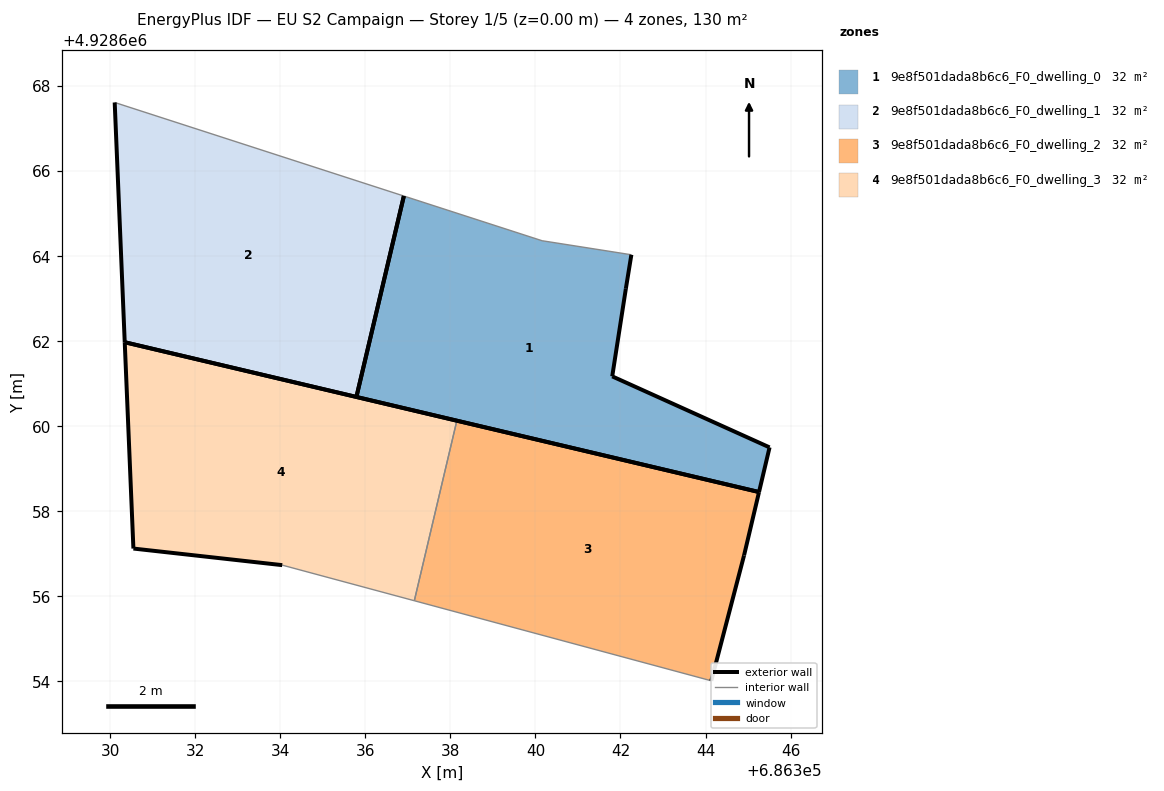
=== STOREY PLAN SPEC (per zone: floor XY polygon, exterior-wall plan segments, windows/doors) ===
zone 1: 9e8f501dada8b6c6_F0_dwelling_0  (32.5 m²)
  floor: (686345.26, 4928658.45) (686345.51, 4928659.50) (686341.81, 4928661.17) (686342.13, 4928663.23) (686342.26, 4928664.03) (686340.16, 4928664.36) (686336.91, 4928665.41) (686335.79, 4928660.69)
  exterior wall: (686342.13, 4928663.23) – (686341.81, 4928661.17)  [2.1 m]
  exterior wall: (686341.81, 4928661.17) – (686345.51, 4928659.50)  [4.1 m]
  exterior wall: (686345.51, 4928659.50) – (686345.26, 4928658.45)  [1.1 m]
  exterior wall: (686345.26, 4928658.45) – (686335.79, 4928660.69)  [9.7 m]
  exterior wall: (686342.26, 4928664.03) – (686342.13, 4928663.23)  [0.8 m]
  exterior wall: (686335.79, 4928660.69) – (686336.91, 4928665.41)  [4.9 m]
  interior walls: 2
zone 2: 9e8f501dada8b6c6_F0_dwelling_1  (32.5 m²)
  floor: (686335.79, 4928660.69) (686336.91, 4928665.41) (686330.11, 4928667.61) (686330.34, 4928661.97)
  exterior wall: (686335.79, 4928660.69) – (686330.34, 4928661.97)  [5.6 m]
  exterior wall: (686330.34, 4928661.97) – (686330.11, 4928667.61)  [5.6 m]
  exterior wall: (686336.91, 4928665.41) – (686335.79, 4928660.69)  [4.9 m]
  interior walls: 1
zone 3: 9e8f501dada8b6c6_F0_dwelling_2  (32.5 m²)
  floor: (686344.14, 4928654.01) (686344.91, 4928656.96) (686345.26, 4928658.45) (686338.15, 4928660.13) (686337.15, 4928655.89)
  exterior wall: (686338.15, 4928660.13) – (686345.26, 4928658.45)  [7.3 m]
  exterior wall: (686345.26, 4928658.45) – (686344.91, 4928656.96)  [1.5 m]
  exterior wall: (686344.91, 4928656.96) – (686344.14, 4928654.01)  [3.0 m]
  interior walls: 2
zone 4: 9e8f501dada8b6c6_F0_dwelling_3  (32.5 m²)
  floor: (686337.15, 4928655.89) (686338.15, 4928660.13) (686330.34, 4928661.97) (686330.55, 4928657.12) (686334.05, 4928656.73)
  exterior wall: (686330.55, 4928657.12) – (686330.34, 4928661.97)  [4.9 m]
  exterior wall: (686330.34, 4928661.97) – (686338.15, 4928660.13)  [8.0 m]
  exterior wall: (686334.05, 4928656.73) – (686330.55, 4928657.12)  [3.5 m]
  interior walls: 2

=== DERIVED (storey summary) ===
Building: EU S2 Campaign
Storey: 1 of 5  (floor level z = 0.00 m)
Storey gross floor area: 130.0 m²
Zones on this storey: 4
  - 9e8f501dada8b6c6_F0_dwelling_0: floor 32.5 m²; exterior wall 22.6 m (67.9 m²); WWR 0.0%
  - 9e8f501dada8b6c6_F0_dwelling_1: floor 32.5 m²; exterior wall 16.1 m (48.3 m²); WWR 0.0%
  - 9e8f501dada8b6c6_F0_dwelling_2: floor 32.5 m²; exterior wall 11.9 m (35.6 m²); WWR 0.0%
  - 9e8f501dada8b6c6_F0_dwelling_3: floor 32.5 m²; exterior wall 16.4 m (49.2 m²); WWR 0.0%
Zone adjacency (shared interzone walls):
  - 9e8f501dada8b6c6_F0_dwelling_2 ↔ 9e8f501dada8b6c6_F0_dwelling_3